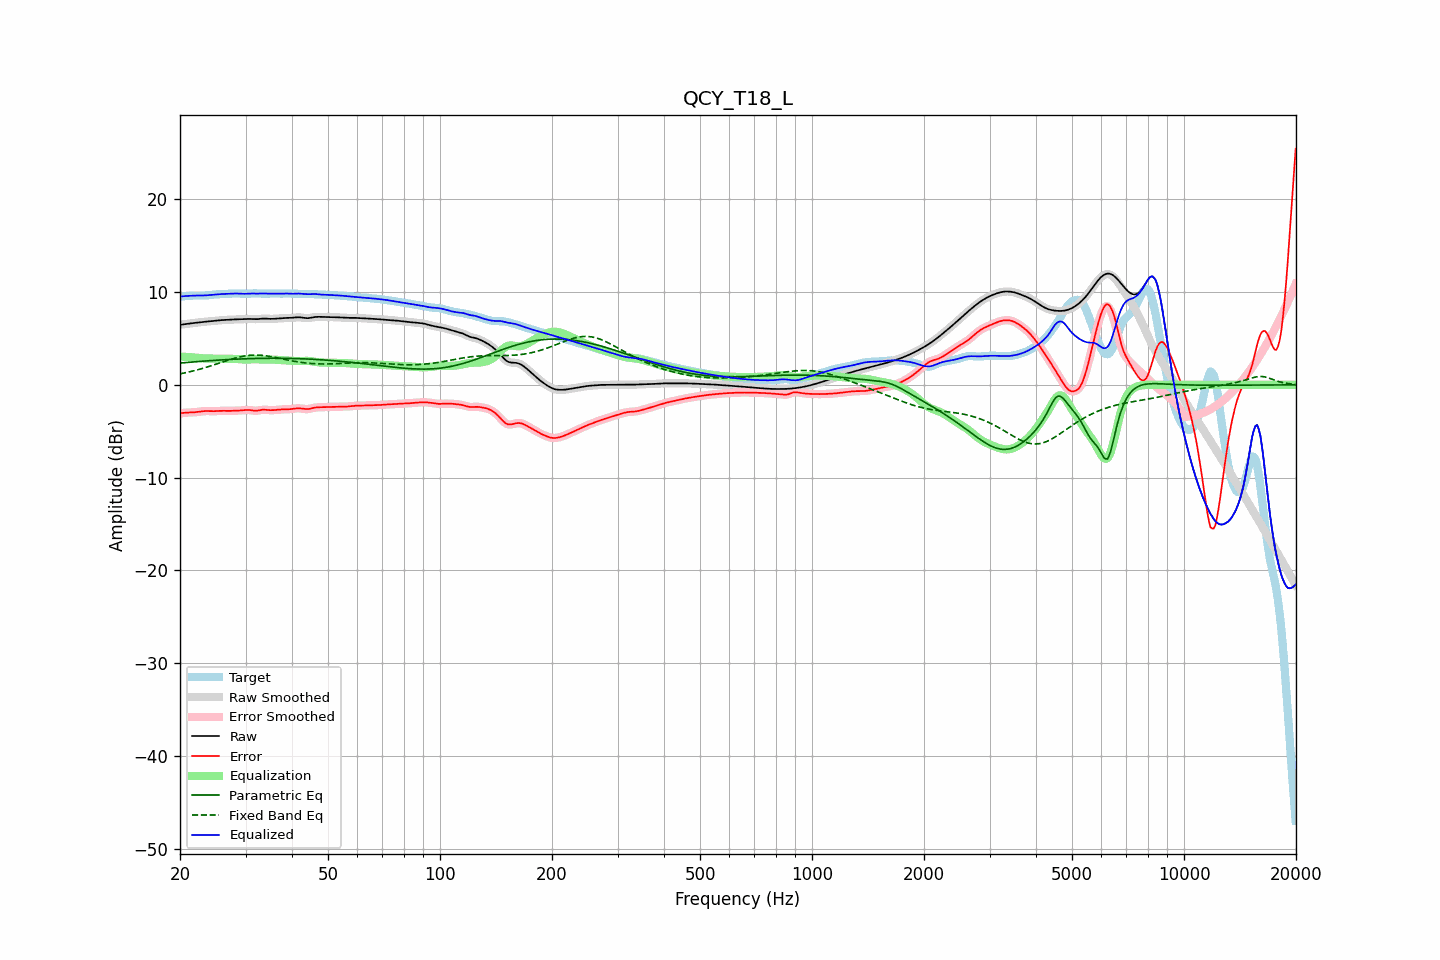

Data behind this chart, as committed beside it:
frequency, raw, error, smoothed, error_smoothed, equalization, parametric_eq, fixed_band_eq, equalized_raw, equalized_smoothed, target
20.00, 6.47, -3.08, 6.47, -3.08, 3.06, 2.34, 1.18, 9.53, 9.53, 9.54
20.20, 6.49, -3.05, 6.49, -3.05, 3.05, 2.36, 1.22, 9.54, 9.54, 9.55
20.40, 6.52, -3.03, 6.52, -3.03, 3.04, 2.38, 1.25, 9.55, 9.55, 9.55
20.61, 6.54, -3.01, 6.54, -3.01, 3.02, 2.39, 1.29, 9.57, 9.57, 9.55
20.81, 6.57, -3.00, 6.57, -3.00, 3.01, 2.41, 1.33, 9.58, 9.58, 9.56
21.02, 6.59, -2.99, 6.59, -2.99, 3.00, 2.42, 1.37, 9.59, 9.59, 9.58
21.23, 6.61, -2.98, 6.61, -2.98, 2.99, 2.44, 1.41, 9.60, 9.60, 9.59
21.44, 6.63, -2.98, 6.63, -2.98, 2.97, 2.45, 1.45, 9.60, 9.60, 9.61
21.66, 6.65, -2.97, 6.65, -2.97, 2.96, 2.46, 1.49, 9.61, 9.61, 9.62
21.87, 6.67, -2.96, 6.67, -2.96, 2.95, 2.48, 1.53, 9.62, 9.62, 9.63
22.09, 6.69, -2.94, 6.69, -2.94, 2.93, 2.49, 1.58, 9.63, 9.63, 9.64
22.31, 6.71, -2.92, 6.71, -2.92, 2.91, 2.51, 1.62, 9.63, 9.63, 9.64
22.54, 6.74, -2.90, 6.74, -2.90, 2.90, 2.52, 1.67, 9.63, 9.63, 9.63
22.76, 6.76, -2.87, 6.76, -2.87, 2.88, 2.53, 1.72, 9.63, 9.63, 9.63
22.99, 6.77, -2.85, 6.77, -2.85, 2.86, 2.55, 1.77, 9.63, 9.63, 9.62
23.22, 6.79, -2.83, 6.79, -2.83, 2.85, 2.56, 1.82, 9.64, 9.64, 9.63
23.45, 6.81, -2.83, 6.81, -2.83, 2.84, 2.57, 1.87, 9.65, 9.65, 9.63
23.69, 6.82, -2.83, 6.82, -2.83, 2.83, 2.59, 1.93, 9.66, 9.66, 9.65
23.92, 6.84, -2.83, 6.84, -2.83, 2.83, 2.60, 1.98, 9.67, 9.67, 9.67
24.16, 6.86, -2.84, 6.86, -2.84, 2.83, 2.61, 2.04, 9.69, 9.69, 9.69
24.40, 6.87, -2.84, 6.87, -2.84, 2.83, 2.62, 2.09, 9.70, 9.70, 9.71
24.65, 6.89, -2.84, 6.89, -2.84, 2.83, 2.63, 2.15, 9.72, 9.72, 9.73
24.89, 6.91, -2.84, 6.91, -2.84, 2.83, 2.65, 2.20, 9.74, 9.74, 9.75
25.14, 6.93, -2.83, 6.93, -2.83, 2.82, 2.66, 2.26, 9.75, 9.75, 9.76
25.39, 6.95, -2.82, 6.95, -2.82, 2.82, 2.67, 2.32, 9.77, 9.77, 9.77
25.65, 6.96, -2.81, 6.96, -2.81, 2.82, 2.68, 2.38, 9.78, 9.78, 9.77
25.91, 6.98, -2.80, 6.98, -2.80, 2.81, 2.69, 2.44, 9.79, 9.79, 9.78
26.16, 6.99, -2.80, 6.99, -2.80, 2.81, 2.70, 2.49, 9.80, 9.80, 9.79
26.43, 7.00, -2.81, 7.00, -2.81, 2.81, 2.71, 2.55, 9.80, 9.80, 9.80
26.69, 7.01, -2.81, 7.01, -2.81, 2.81, 2.72, 2.61, 9.81, 9.81, 9.81
26.96, 7.01, -2.81, 7.01, -2.81, 2.81, 2.73, 2.66, 9.82, 9.82, 9.83
27.23, 7.02, -2.81, 7.02, -2.81, 2.81, 2.74, 2.72, 9.83, 9.83, 9.83
27.50, 7.04, -2.81, 7.04, -2.81, 2.80, 2.75, 2.77, 9.84, 9.84, 9.84
27.77, 7.05, -2.80, 7.05, -2.80, 2.80, 2.75, 2.82, 9.85, 9.85, 9.84
28.05, 7.05, -2.79, 7.05, -2.79, 2.79, 2.76, 2.87, 9.85, 9.85, 9.85
28.33, 7.06, -2.79, 7.06, -2.79, 2.79, 2.77, 2.92, 9.85, 9.85, 9.85
28.62, 7.06, -2.78, 7.06, -2.78, 2.77, 2.78, 2.96, 9.84, 9.84, 9.84
28.90, 7.07, -2.77, 7.07, -2.77, 2.76, 2.79, 3.00, 9.83, 9.83, 9.84
29.19, 7.07, -2.76, 7.07, -2.76, 2.75, 2.79, 3.04, 9.82, 9.82, 9.83
29.48, 7.07, -2.74, 7.07, -2.74, 2.74, 2.80, 3.08, 9.81, 9.81, 9.82
29.78, 7.08, -2.73, 7.08, -2.72, 2.73, 2.81, 3.11, 9.81, 9.81, 9.81
30.08, 7.09, -2.71, 7.09, -2.71, 2.73, 2.81, 3.14, 9.82, 9.82, 9.80
30.38, 7.10, -2.70, 7.10, -2.71, 2.73, 2.82, 3.16, 9.83, 9.83, 9.81
30.68, 7.10, -2.71, 7.10, -2.72, 2.74, 2.82, 3.18, 9.84, 9.84, 9.82
30.99, 7.10, -2.74, 7.10, -2.74, 2.75, 2.83, 3.19, 9.85, 9.84, 9.84
31.30, 7.09, -2.76, 7.09, -2.76, 2.75, 2.83, 3.20, 9.84, 9.84, 9.85
31.61, 7.08, -2.78, 7.08, -2.78, 2.76, 2.84, 3.21, 9.84, 9.84, 9.86
31.93, 7.07, -2.79, 7.08, -2.79, 2.76, 2.84, 3.21, 9.83, 9.83, 9.87
32.24, 7.08, -2.78, 7.08, -2.78, 2.75, 2.85, 3.21, 9.83, 9.84, 9.86
32.57, 7.09, -2.76, 7.10, -2.75, 2.74, 2.85, 3.20, 9.84, 9.84, 9.85
32.89, 7.12, -2.72, 7.12, -2.72, 2.73, 2.85, 3.19, 9.85, 9.85, 9.84
33.22, 7.13, -2.70, 7.13, -2.70, 2.72, 2.85, 3.18, 9.86, 9.86, 9.83
33.55, 7.15, -2.68, 7.14, -2.68, 2.71, 2.86, 3.16, 9.86, 9.86, 9.82
33.89, 7.14, -2.68, 7.14, -2.69, 2.71, 2.86, 3.14, 9.85, 9.85, 9.83
34.23, 7.13, -2.70, 7.13, -2.70, 2.71, 2.86, 3.12, 9.84, 9.84, 9.83
34.57, 7.12, -2.72, 7.12, -2.72, 2.71, 2.86, 3.09, 9.83, 9.83, 9.84
34.92, 7.11, -2.73, 7.11, -2.73, 2.71, 2.86, 3.06, 9.82, 9.82, 9.84
35.27, 7.11, -2.74, 7.11, -2.73, 2.72, 2.86, 3.03, 9.82, 9.82, 9.84
35.62, 7.11, -2.73, 7.12, -2.73, 2.71, 2.87, 3.00, 9.83, 9.83, 9.84
35.97, 7.13, -2.71, 7.13, -2.71, 2.71, 2.86, 2.96, 9.84, 9.84, 9.84
... 635 more rows
